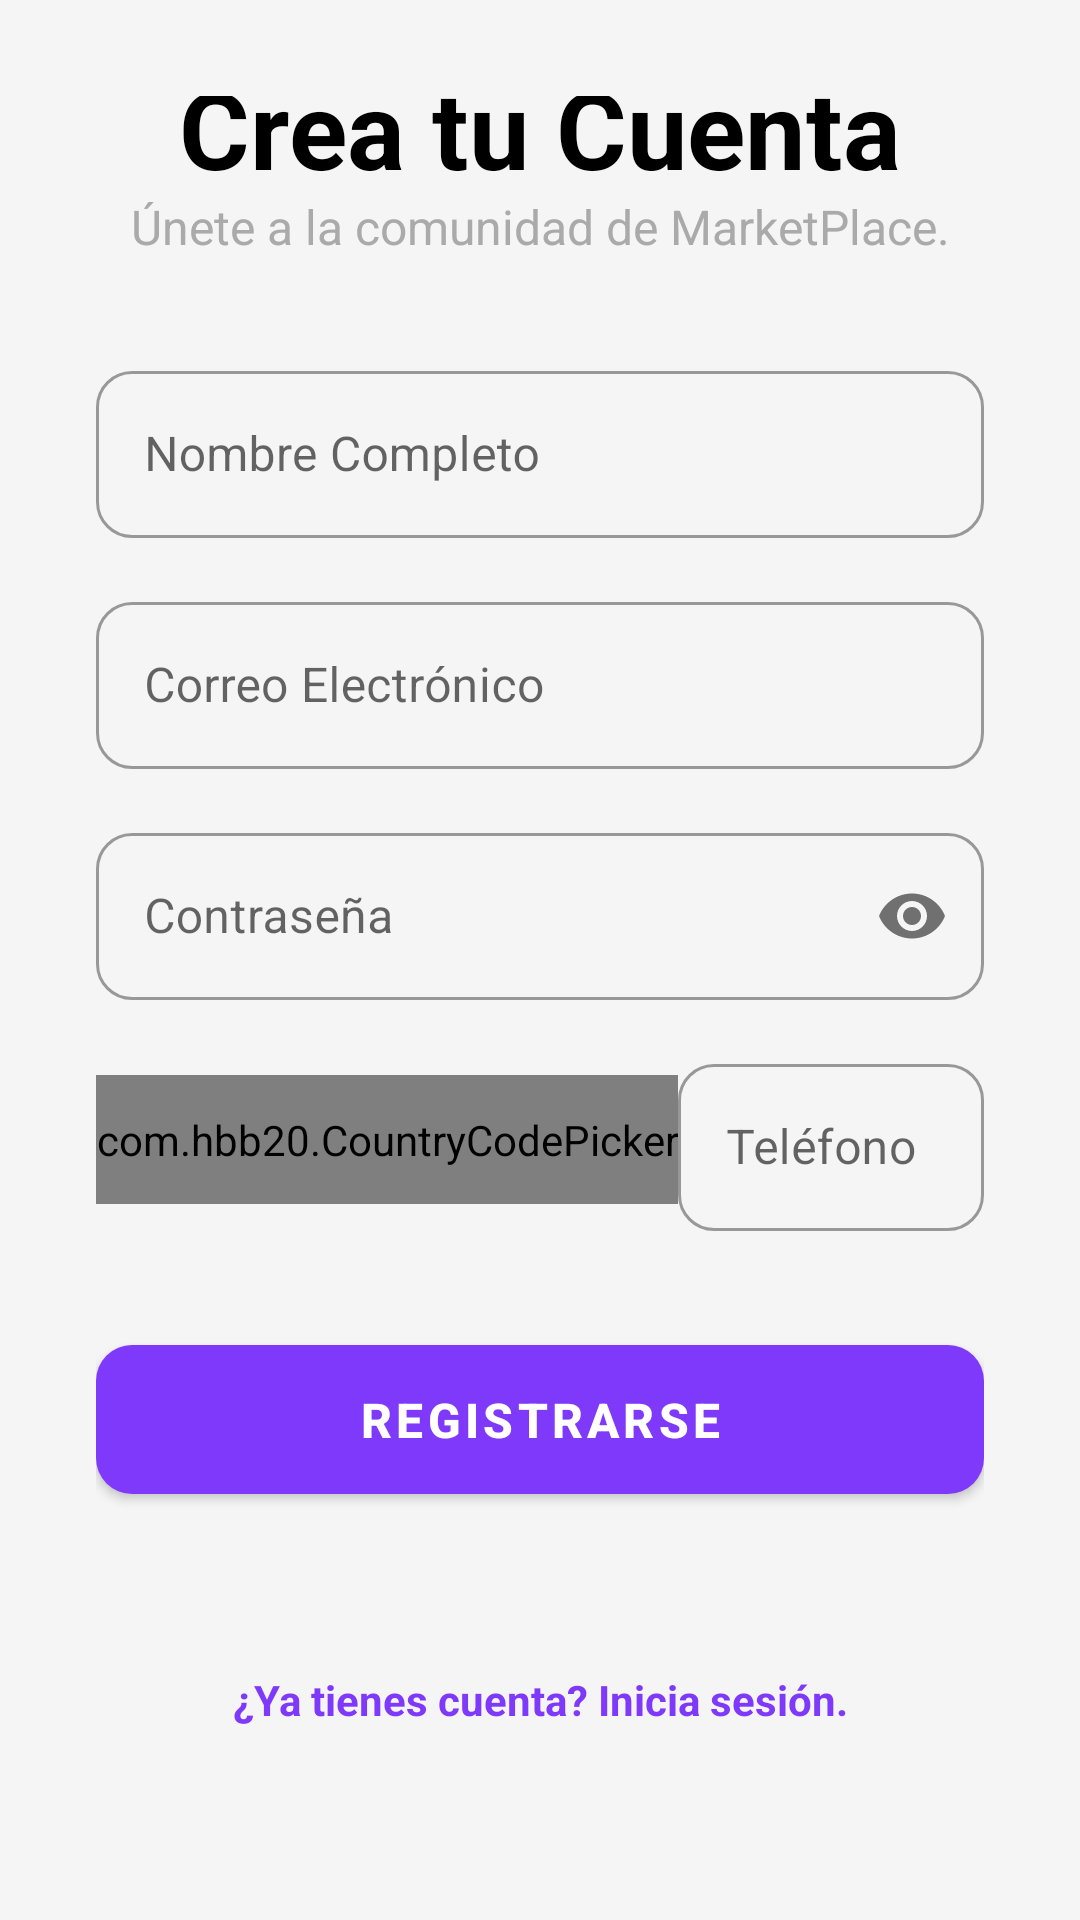

Android layout source for this screen:
<!-- AndroidManifest.xml: application theme Theme.Garmadon -->
<!-- res/layout/activity_registro.xml -->
<?xml version="1.0" encoding="utf-8"?>
<androidx.constraintlayout.widget.ConstraintLayout
    xmlns:android="http://schemas.android.com/apk/res/android"
    xmlns:app="http://schemas.android.com/apk/res-auto"
    xmlns:tools="http://schemas.android.com/tools"
    android:layout_width="match_parent"
    android:layout_height="match_parent"
    android:padding="32dp"
    android:background="#F5F5F5"
    tools:context="com.example.garmadon.RegistroActivity">

    <androidx.constraintlayout.widget.Guideline
        android:id="@+id/guideline_top"
        android:layout_width="wrap_content"
        android:layout_height="wrap_content"
        android:orientation="horizontal"
        app:layout_constraintGuide_percent="0.15" />

    
    <TextView
        android:id="@+id/tv_title_registro"
        android:layout_width="wrap_content"
        android:layout_height="wrap_content"
        android:text="Crea tu Cuenta"
        android:textSize="36sp"
        android:textStyle="bold"
        android:textColor="@color/black"
        app:layout_constraintBottom_toTopOf="@+id/tv_subtitle_registro"
        app:layout_constraintStart_toStartOf="parent"
        app:layout_constraintEnd_toEndOf="parent"
        app:layout_constraintTop_toTopOf="parent"
        app:layout_constraintVertical_bias="0.9" />

    <TextView
        android:id="@+id/tv_subtitle_registro"
        android:layout_width="0dp"
        android:layout_height="wrap_content"
        android:text="Únete a la comunidad de MarketPlace."
        android:textSize="16sp"
        android:gravity="center"
        android:textColor="@android:color/darker_gray"
        android:layout_marginTop="8dp"
        android:layout_marginBottom="32dp"
        app:layout_constraintBottom_toTopOf="@+id/til_nombre"
        app:layout_constraintStart_toStartOf="parent"
        app:layout_constraintEnd_toEndOf="parent" />

    
    <com.google.android.material.textfield.TextInputLayout
        android:id="@+id/til_nombre"
        android:layout_width="0dp"
        android:layout_height="wrap_content"
        app:layout_constraintEnd_toEndOf="parent"
        app:layout_constraintStart_toStartOf="parent"
        app:layout_constraintTop_toTopOf="@+id/guideline_top"
        app:boxCornerRadiusBottomEnd="12dp"
        app:boxCornerRadiusBottomStart="12dp"
        app:boxCornerRadiusTopEnd="12dp"
        app:boxCornerRadiusTopStart="12dp"
        style="@style/Widget.MaterialComponents.TextInputLayout.OutlinedBox">

        <com.google.android.material.textfield.TextInputEditText
            android:id="@+id/et_nombre"
            android:layout_width="match_parent"
            android:layout_height="wrap_content"
            android:hint="Nombre Completo"
            android:inputType="textPersonName|textCapWords" />
    </com.google.android.material.textfield.TextInputLayout>

    
    <com.google.android.material.textfield.TextInputLayout
        android:id="@+id/til_email"
        android:layout_width="0dp"
        android:layout_height="wrap_content"
        android:layout_marginTop="16dp"
        app:layout_constraintEnd_toEndOf="parent"
        app:layout_constraintStart_toStartOf="parent"
        app:layout_constraintTop_toBottomOf="@+id/til_nombre"
        app:boxCornerRadiusBottomEnd="12dp"
        app:boxCornerRadiusBottomStart="12dp"
        app:boxCornerRadiusTopEnd="12dp"
        app:boxCornerRadiusTopStart="12dp"
        style="@style/Widget.MaterialComponents.TextInputLayout.OutlinedBox">

        <com.google.android.material.textfield.TextInputEditText
            android:id="@+id/et_email"
            android:layout_width="match_parent"
            android:layout_height="wrap_content"
            android:hint="Correo Electrónico"
            android:inputType="textEmailAddress" />
    </com.google.android.material.textfield.TextInputLayout>

    
    <com.google.android.material.textfield.TextInputLayout
        android:id="@+id/til_password"
        android:layout_width="0dp"
        android:layout_height="wrap_content"
        android:layout_marginTop="16dp"
        app:layout_constraintEnd_toEndOf="parent"
        app:layout_constraintStart_toStartOf="parent"
        app:layout_constraintTop_toBottomOf="@+id/til_email"
        app:passwordToggleEnabled="true"
        app:boxCornerRadiusBottomEnd="12dp"
        app:boxCornerRadiusBottomStart="12dp"
        app:boxCornerRadiusTopEnd="12dp"
        app:boxCornerRadiusTopStart="12dp"
        style="@style/Widget.MaterialComponents.TextInputLayout.OutlinedBox">

        <com.google.android.material.textfield.TextInputEditText
            android:id="@+id/et_password"
            android:layout_width="match_parent"
            android:layout_height="wrap_content"
            android:hint="Contraseña"
            android:inputType="textPassword" />
    </com.google.android.material.textfield.TextInputLayout>

    
    <RelativeLayout
        android:id="@+id/rl_telefono"
        android:layout_width="0dp"
        android:layout_height="wrap_content"
        android:layout_marginTop="16dp"
        app:layout_constraintEnd_toEndOf="parent"
        app:layout_constraintStart_toStartOf="parent"
        app:layout_constraintTop_toBottomOf="@+id/til_password">

        <com.hbb20.CountryCodePicker
            android:id="@+id/ccp_codigo_telefono"
            android:layout_width="wrap_content"
            android:layout_height="wrap_content"
            android:layout_centerVertical="true"
            android:paddingBottom="12dp"
            android:paddingTop="12dp"
            app:ccp_autoDetectCountry="false"
            app:ccp_countryPreference="CL"
            app:ccp_defaultNameCode="CL"
            app:ccp_showFlag="true"
            app:ccp_showNameCode="false"
            app:ccp_showFullName="false"
            app:ccp_textSize="16sp" />

        <com.google.android.material.textfield.TextInputLayout
            android:id="@+id/til_telefono"
            android:layout_width="match_parent"
            android:layout_height="wrap_content"
            android:layout_toEndOf="@id/ccp_codigo_telefono"
            android:hint="Teléfono"
            app:boxCornerRadiusBottomEnd="12dp"
            app:boxCornerRadiusBottomStart="12dp"
            app:boxCornerRadiusTopEnd="12dp"
            app:boxCornerRadiusTopStart="12dp"
            style="@style/Widget.MaterialComponents.TextInputLayout.OutlinedBox">

            <com.google.android.material.textfield.TextInputEditText
                android:id="@+id/et_telefono"
                android:layout_width="match_parent"
                android:layout_height="wrap_content"
                android:inputType="phone"
                android:maxLength="15" />
        </com.google.android.material.textfield.TextInputLayout>
    </RelativeLayout>

    
    <com.google.android.material.button.MaterialButton
        android:id="@+id/btn_registro"
        android:layout_width="0dp"
        android:layout_height="wrap_content"
        android:layout_marginTop="32dp"
        android:padding="14dp"
        android:text="REGISTRARSE"
        android:textSize="16sp"
        android:textStyle="bold"
        app:cornerRadius="12dp"
        android:elevation="4dp"
        app:layout_constraintEnd_toEndOf="parent"
        app:layout_constraintStart_toStartOf="parent"
        app:layout_constraintTop_toBottomOf="@+id/rl_telefono"
        style="@style/Widget.MaterialComponents.Button"/>

    
    <TextView
        android:id="@+id/tv_link_login"
        android:layout_width="wrap_content"
        android:layout_height="wrap_content"
        android:layout_marginBottom="32dp"
        android:clickable="true"
        android:focusable="true"
        android:text="¿Ya tienes cuenta? Inicia sesión."
        android:textColor="?attr/colorPrimary"
        android:textSize="14sp"
        android:textStyle="bold"
        app:layout_constraintBottom_toBottomOf="parent"
        app:layout_constraintEnd_toEndOf="parent"
        app:layout_constraintStart_toStartOf="parent" />

</androidx.constraintlayout.widget.ConstraintLayout>
<!-- resources referenced by this layout -->
<resources>
  <color name="black">#000000</color>
  <style name="Theme.Garmadon" parent="Theme.MaterialComponents.DayNight.NoActionBar">
          <item name="colorPrimary">@color/primary</item>
          <item name="colorPrimaryDark">@color/primary_dark</item>
          <item name="colorAccent">@color/accent</item>
  
          <item name="android:windowBackground">@color/black</item>
  
          <item name="android:statusBarColor">@color/primary_dark</item>
  
          <item name="android:navigationBarColor">@color/primary_dark</item>
      </style>
  <color name="primary">#7F39FB</color>
  <color name="primary_dark">#6320E0</color>
  <color name="accent">#FF6B35</color>
</resources>
